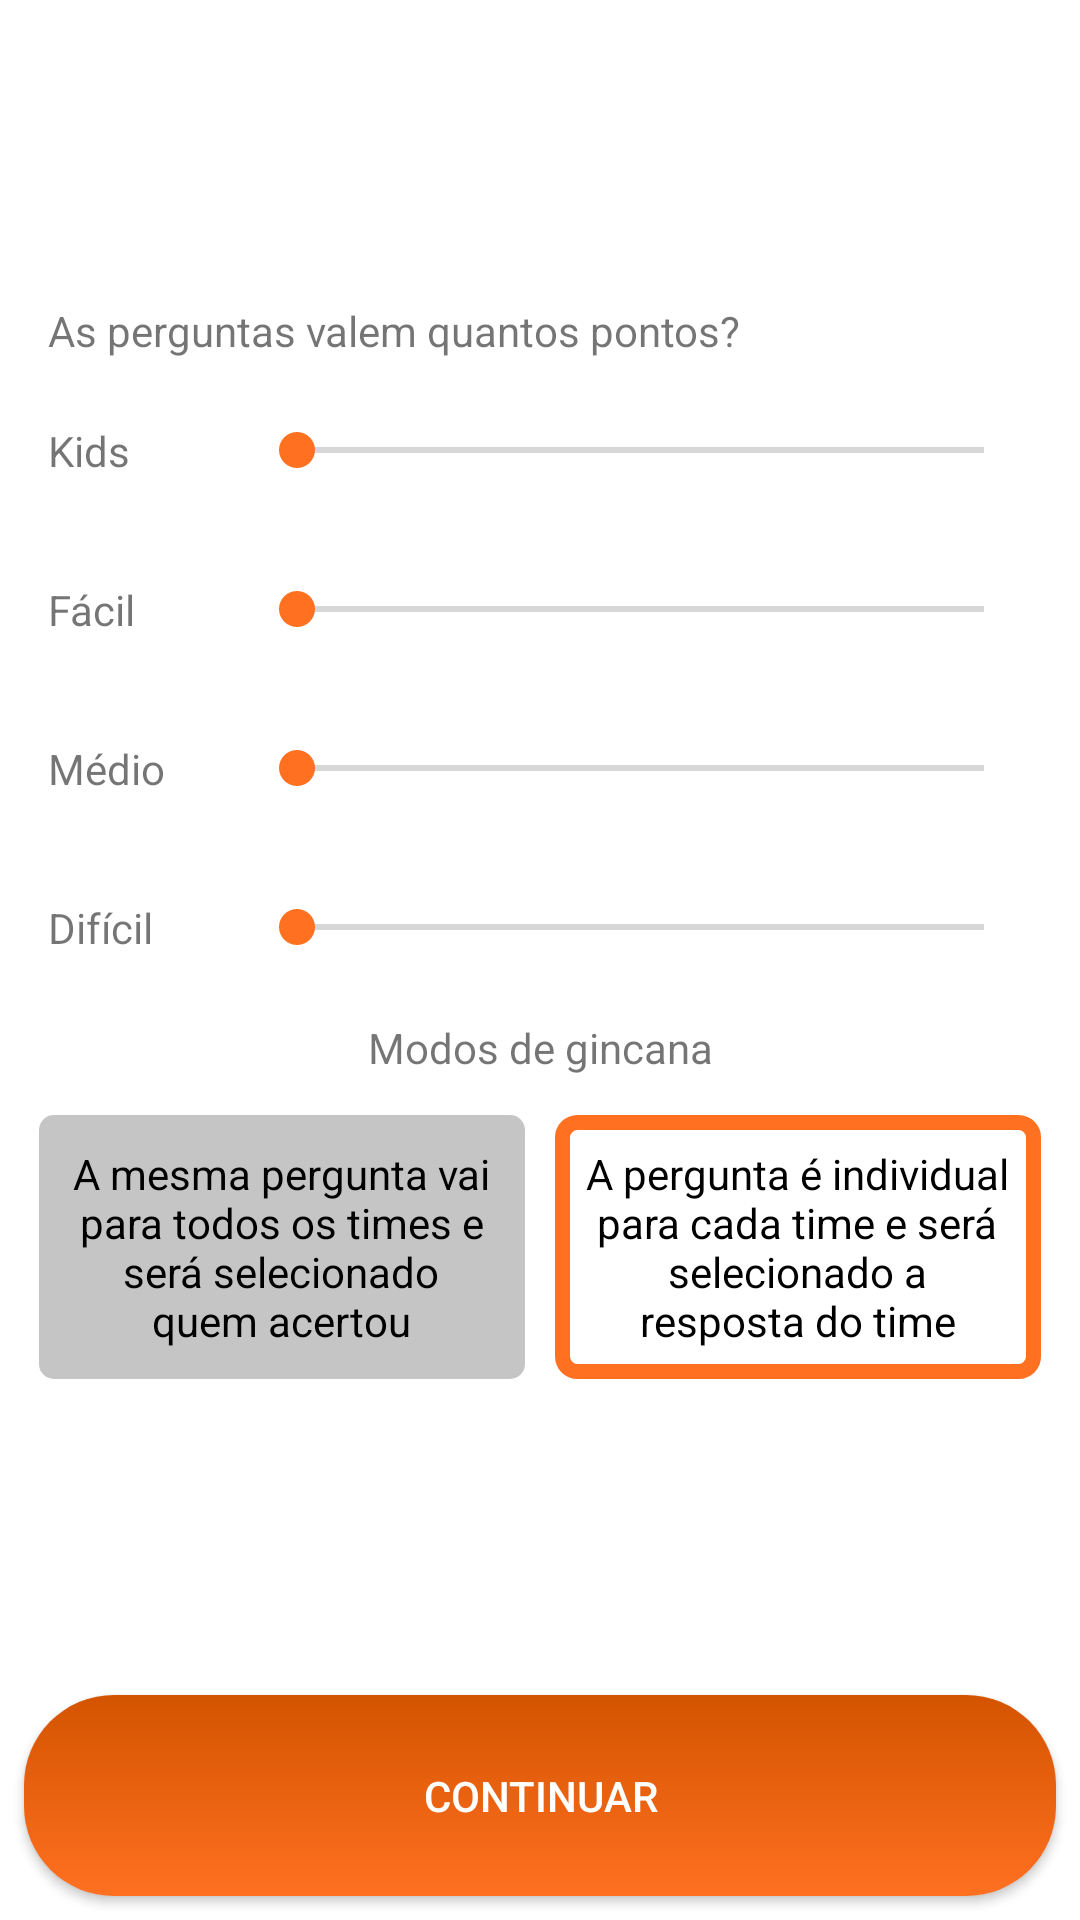

Produce the Android XML layout that renders to this screen, including the resource entries it uses.
<!-- AndroidManifest.xml: application theme AppTheme -->
<!-- res/layout/fragment_gincana_settings.xml -->
<?xml version="1.0" encoding="utf-8"?>
<android.support.constraint.ConstraintLayout xmlns:android="http://schemas.android.com/apk/res/android"
    xmlns:app="http://schemas.android.com/apk/res-auto"
    xmlns:tools="http://schemas.android.com/tools"
    android:layout_width="match_parent"
    android:layout_height="match_parent"
    android:background="@color/white"
    tools:context=".gamemodes.gincanagame.GincanaSettings">

    <ScrollView
        android:layout_width="match_parent"
        android:layout_height="wrap_content"
        android:layout_marginTop="8dp"
        android:layout_marginBottom="8dp"
        app:layout_constraintBottom_toTopOf="@+id/btnNextGincanaRules"
        app:layout_constraintTop_toTopOf="parent">

        <android.support.constraint.ConstraintLayout
            android:layout_width="match_parent"
            android:layout_height="wrap_content"
            android:animateLayoutChanges="true">

            <TextView
                android:id="@+id/textView9"
                android:layout_width="59dp"
                android:layout_height="19dp"
                android:layout_marginStart="8dp"
                android:text="@string/kids"
                app:layout_constraintBottom_toBottomOf="@+id/sbKids"
                app:layout_constraintStart_toStartOf="@+id/radioGroup"
                app:layout_constraintTop_toTopOf="@+id/sbKids" />

            <TextView
                android:id="@+id/textView10"
                android:layout_width="wrap_content"
                android:layout_height="wrap_content"
                android:layout_marginStart="8dp"
                android:layout_marginTop="8dp"
                android:text="@string/perguntasValem"
                app:layout_constraintStart_toStartOf="@+id/radioGroup"
                app:layout_constraintTop_toTopOf="parent" />

            <TextView
                android:id="@+id/textView11"
                android:layout_width="59dp"
                android:layout_height="wrap_content"
                android:layout_marginStart="8dp"
                android:text="@string/f_cil"
                app:layout_constraintBottom_toBottomOf="@+id/sbFacil"
                app:layout_constraintStart_toStartOf="@+id/radioGroup"
                app:layout_constraintTop_toTopOf="@+id/sbFacil" />

            <TextView
                android:id="@+id/textView12"
                android:layout_width="59dp"
                android:layout_height="wrap_content"
                android:layout_marginStart="8dp"
                android:text="@string/m_dio"
                app:layout_constraintBottom_toBottomOf="@+id/sbMedio"
                app:layout_constraintStart_toStartOf="@+id/radioGroup"
                app:layout_constraintTop_toTopOf="@+id/sbMedio" />

            <TextView
                android:id="@+id/textView13"
                android:layout_width="0dp"
                android:layout_height="wrap_content"
                android:layout_marginStart="8dp"
                android:text="@string/dif_cil"
                app:layout_constraintBottom_toBottomOf="@+id/sbDificil"
                app:layout_constraintEnd_toEndOf="@+id/textView12"
                app:layout_constraintStart_toStartOf="@+id/radioGroup"
                app:layout_constraintTop_toTopOf="@+id/sbDificil" />

            <TextView
                android:id="@+id/tvKidsPoints"
                android:layout_width="wrap_content"
                android:layout_height="wrap_content"
                app:layout_constraintBottom_toBottomOf="@+id/sbKids"
                app:layout_constraintEnd_toEndOf="@+id/radioGroup"
                app:layout_constraintTop_toTopOf="@+id/sbKids" />

            <TextView
                android:id="@+id/tvFacilPoints"
                android:layout_width="wrap_content"
                android:layout_height="wrap_content"
                app:layout_constraintBottom_toBottomOf="@+id/sbFacil"
                app:layout_constraintEnd_toEndOf="@+id/radioGroup"
                app:layout_constraintTop_toTopOf="@+id/sbFacil" />

            <TextView
                android:id="@+id/tvMedioPoints"
                android:layout_width="wrap_content"
                android:layout_height="wrap_content"
                app:layout_constraintBottom_toBottomOf="@+id/sbMedio"
                app:layout_constraintEnd_toEndOf="@+id/radioGroup"
                app:layout_constraintTop_toTopOf="@+id/sbMedio" />

            <TextView
                android:id="@+id/tvDificilPoints"
                android:layout_width="wrap_content"
                android:layout_height="wrap_content"
                app:layout_constraintBottom_toBottomOf="@+id/sbDificil"
                app:layout_constraintEnd_toEndOf="@+id/radioGroup"
                app:layout_constraintTop_toTopOf="@+id/sbDificil" />

            <SeekBar
                android:id="@+id/sbKids"
                android:layout_width="0dp"
                android:layout_height="45dp"
                android:layout_marginStart="8dp"
                android:layout_marginTop="8dp"
                android:layout_marginEnd="8dp"
                android:progressTint="@color/colorPrimaryDark"
                android:thumbTint="@color/colorPrimary"
                app:layout_constraintEnd_toStartOf="@+id/tvKidsPoints"
                app:layout_constraintStart_toEndOf="@+id/textView9"
                app:layout_constraintTop_toBottomOf="@+id/textView10" />

            <SeekBar
                android:id="@+id/sbFacil"
                android:layout_width="0dp"
                android:layout_height="45dp"
                android:layout_marginStart="8dp"
                android:layout_marginTop="8dp"
                android:layout_marginEnd="8dp"
                android:progressTint="@color/colorPrimaryDark"
                android:thumbTint="@color/colorPrimary"
                app:layout_constraintEnd_toStartOf="@+id/tvFacilPoints"
                app:layout_constraintStart_toEndOf="@+id/textView11"
                app:layout_constraintTop_toBottomOf="@+id/sbKids" />

            <SeekBar
                android:id="@+id/sbMedio"
                android:layout_width="0dp"
                android:layout_height="45dp"
                android:layout_marginStart="8dp"
                android:layout_marginTop="8dp"
                android:layout_marginEnd="8dp"
                android:progressTint="@color/colorPrimaryDark"
                android:thumbTint="@color/colorPrimary"
                app:layout_constraintEnd_toStartOf="@+id/tvMedioPoints"
                app:layout_constraintStart_toEndOf="@+id/textView12"
                app:layout_constraintTop_toBottomOf="@+id/sbFacil" />

            <SeekBar
                android:id="@+id/sbDificil"
                android:layout_width="0dp"
                android:layout_height="45dp"
                android:layout_marginStart="8dp"
                android:layout_marginTop="8dp"
                android:layout_marginEnd="8dp"
                android:progressTint="@color/colorPrimaryDark"
                android:thumbTint="@color/colorPrimary"
                app:layout_constraintEnd_toStartOf="@+id/tvDificilPoints"
                app:layout_constraintHorizontal_bias="0.502"
                app:layout_constraintStart_toEndOf="@+id/textView13"
                app:layout_constraintTop_toBottomOf="@+id/sbMedio" />

            <RadioGroup
                android:id="@+id/radioGroup"
                android:layout_width="0dp"
                android:layout_height="wrap_content"
                android:layout_marginStart="8dp"
                android:layout_marginTop="8dp"
                android:layout_marginEnd="8dp"
                android:layout_marginBottom="8dp"
                android:orientation="horizontal"
                app:layout_constraintBottom_toBottomOf="parent"
                app:layout_constraintEnd_toEndOf="parent"
                app:layout_constraintStart_toStartOf="parent"
                app:layout_constraintTop_toBottomOf="@+id/textView14">


                <RadioButton
                    android:id="@+id/rbTodosTimes"
                    android:layout_width="match_parent"
                    android:layout_height="match_parent"
                    android:layout_margin="5dp"
                    android:layout_weight="1"
                    android:background="@drawable/checkboxselector"
                    android:button="@android:color/transparent"
                    android:checked="true"
                    android:gravity="center"
                    android:padding="10dp"
                    android:text="@string/a_mesma_pergunta_vai_para_todos_os_participantes" />

                <RadioButton
                    android:id="@+id/rbApenasUmTime"
                    android:layout_width="match_parent"
                    android:layout_height="match_parent"
                    android:layout_margin="5dp"
                    android:layout_weight="1"
                    android:background="@drawable/checkboxselector"
                    android:button="@android:color/transparent"
                    android:gravity="center"
                    android:padding="10dp"
                    android:text="@string/uma_pergunta_para_cada_participante" />
            </RadioGroup>

            <android.support.constraint.Guideline
                android:id="@+id/guideline8"
                android:layout_width="wrap_content"
                android:layout_height="wrap_content"
                android:orientation="vertical"
                app:layout_constraintGuide_percent=".85" />

            <TextView
                android:id="@+id/textView14"
                android:layout_width="wrap_content"
                android:layout_height="wrap_content"
                android:layout_marginStart="8dp"
                android:layout_marginTop="8dp"
                android:layout_marginEnd="8dp"
                android:text="@string/modos_de_gincana"
                app:layout_constraintEnd_toEndOf="parent"
                app:layout_constraintStart_toStartOf="parent"
                app:layout_constraintTop_toBottomOf="@+id/sbDificil" />

        </android.support.constraint.ConstraintLayout>
    </ScrollView>


    <Button
        android:id="@+id/btnNextGincanaRules"
        android:layout_width="0dp"
        android:layout_height="67dp"
        android:layout_marginStart="8dp"
        android:layout_marginEnd="8dp"
        android:layout_marginBottom="8dp"
        android:background="@drawable/btn_gradient"
        android:text="@string/continuar"
        android:textColor="@color/white"
        app:layout_constraintBottom_toBottomOf="parent"
        app:layout_constraintEnd_toEndOf="parent"
        app:layout_constraintStart_toStartOf="parent" />


</android.support.constraint.ConstraintLayout>
<!-- resources referenced by this layout -->
<resources>
  <color name="colorPrimary">#FF7021</color>
  <color name="colorPrimaryDark">#D35400</color>
  <color name="white">#FFF</color>
  
      //selectedColors
  <!-- drawable btn_gradient (drawable) -->
  <?xml version="1.0" encoding="utf-8"?>
  <selector xmlns:android="http://schemas.android.com/apk/res/android">
      <item android:state_pressed="true"
          android:drawable="@drawable/btn_gradient_selected"/>
      <item android:drawable="@drawable/btn_gradient_unselected"/>
  </selector>
  <!-- drawable checkboxselector (drawable) -->
  <?xml version="1.0" encoding="UTF-8"?>
      <selector xmlns:android="http://schemas.android.com/apk/res/android">
  
      <item android:state_checked="false" android:drawable="@drawable/unselected"/>
  
      <item android:state_checked="true" android:drawable="@drawable/selected"/>
  
      <item android:drawable="@drawable/unselected"/>
  
  </selector>
  <string name="a_mesma_pergunta_vai_para_todos_os_participantes">A mesma pergunta vai para todos os times e será selecionado quem acertou</string>
  <string name="continuar">Continuar</string>
  <string name="dif_cil">Difícil</string>
  
      //Texto Botões
  <string name="f_cil">Fácil</string>
  <string name="kids">Kids</string>
  <string name="m_dio">Médio</string>
  <string name="modos_de_gincana">Modos de gincana</string>
  <string name="perguntasValem">As perguntas valem quantos pontos?</string>
  <string name="uma_pergunta_para_cada_participante">A pergunta é individual para cada time e será selecionado a resposta do time</string>
  <style name="AppTheme" parent="Theme.AppCompat.Light.NoActionBar">
          <item name="android:navigationBarColor">@color/colorPrimary</item>
          <item name="colorPrimary">@color/colorPrimary</item>
          <item name="colorPrimaryDark">@color/colorPrimaryDark</item>
          <item name="colorAccent">@color/colorAccent</item>
      </style>
  <!-- drawable btn_gradient_selected (drawable) -->
  <?xml version="1.0" encoding="utf-8"?>
  <shape xmlns:android="http://schemas.android.com/apk/res/android">
      <gradient
          android:angle="270"
          android:startColor="@color/colorPrimary"
          android:endColor="@color/colorPrimaryDark"/>
      <corners
          android:radius="30dp" />
  
  </shape>
  <!-- drawable btn_gradient_unselected (drawable) -->
  <?xml version="1.0" encoding="utf-8"?>
  <shape xmlns:android="http://schemas.android.com/apk/res/android">
  
      <gradient
          android:angle="90"
          android:startColor="@color/colorPrimary"
          android:endColor="@color/colorPrimaryDark"/>
  
      <corners
          android:radius="30dp" />
  
  
  </shape>
  <!-- drawable unselected (drawable) -->
  <?xml version="1.0" encoding="utf-8"?>
  <shape xmlns:android="http://schemas.android.com/apk/res/android">
  <solid
      android:color="@color/white"/>
  <stroke
      android:width="5sp"
      android:color="@color/colorPrimary"/>
  <corners
      android:radius="5dp" />
  </shape>
  <!-- drawable selected (drawable) -->
  <?xml version="1.0" encoding="utf-8"?>
  <shape xmlns:android="http://schemas.android.com/apk/res/android">
      <solid
          android:color="@color/unselected"/>
      <corners
          android:radius="5dp" />
  </shape>
  <color name="colorAccent">#D35400</color>
  
      //Cores de resposta
  <color name="unselected">#c5c5c5</color>
</resources>
